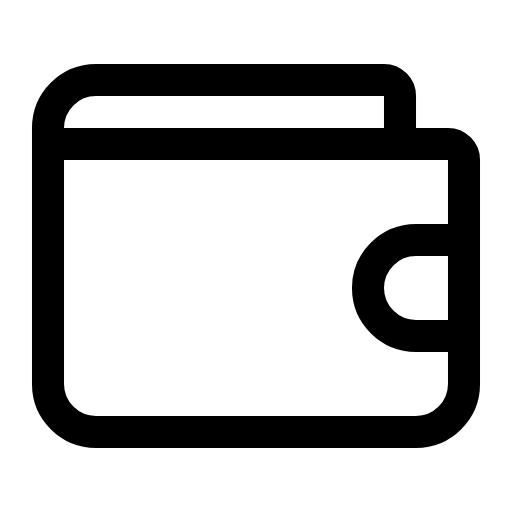
t = 0.00 s
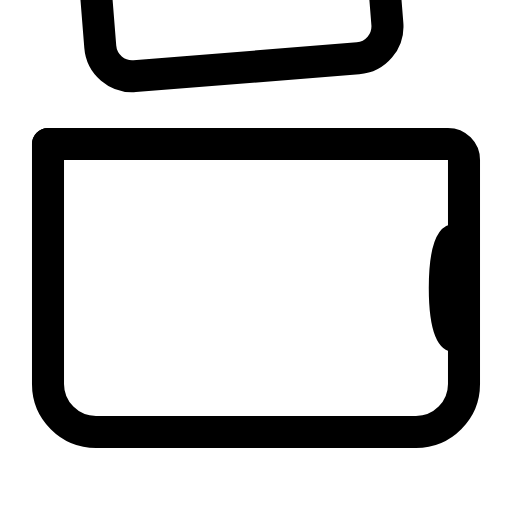
t = 0.56 s
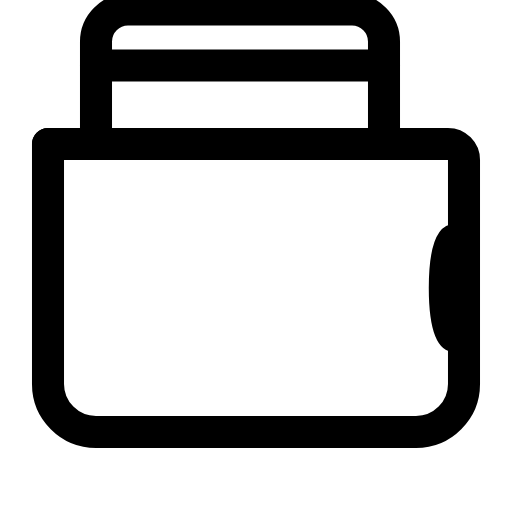
t = 1.04 s
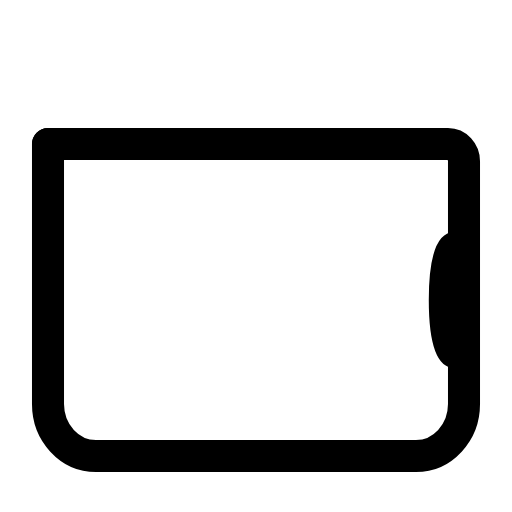
t = 1.61 s
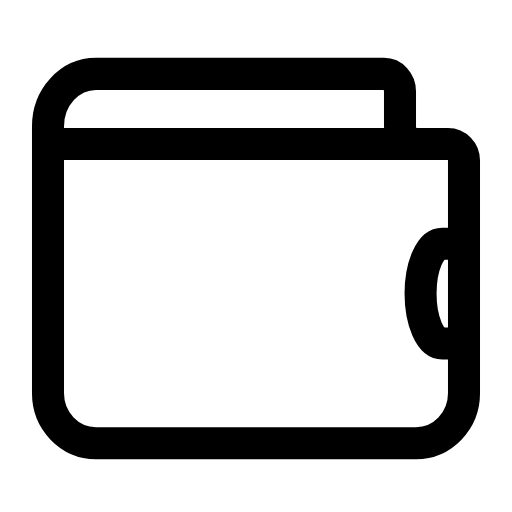
t = 2.13 s
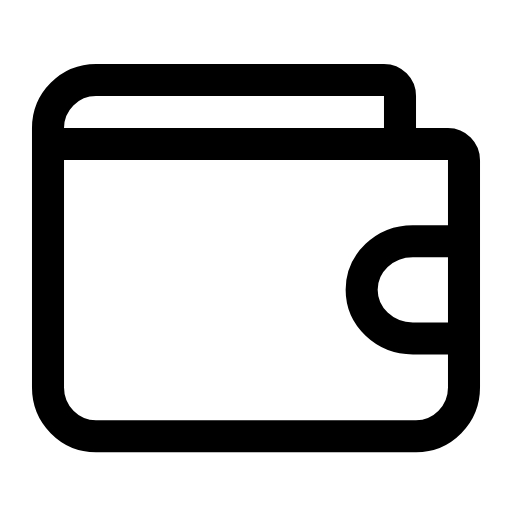
t = 2.34 s

The animated SVG that drew these frames (rendered in a browser with its animation timeline set to each time). Animation: 5 SMIL elements (animate=3,animateTransform=2); one cycle of 3.20 s, repeats indefinitely.

<svg xmlns="http://www.w3.org/2000/svg" viewBox="0 0 16 16" width="16" height="16" fill="none" stroke="currentColor" stroke-width="1.001" stroke-linecap="round" stroke-linejoin="round"><clipPath id="w5gMouth"><rect x="-2" y="-20" width="20" height="24.5"/></clipPath><g clip-path="url(#w5gMouth)" visibility="hidden"><animate attributeName="visibility" calcMode="discrete" dur="3.2s" repeatCount="indefinite" keyTimes="0;0.156;0.491" values="hidden;visible;hidden"/><g><animateTransform attributeName="transform" type="translate" dur="3.2s" repeatCount="indefinite" keyTimes="0;0.156;0.313;0.387;0.488;1" values="0 -6;0 -6;0 .3;0 .3;0 5.2;0 5.2" calcMode="spline" keySplines="0 0 1 1;.15 .75 .25 1;0 0 1 1;.6 0 .9 .4;0 0 1 1"/><g><animateTransform attributeName="transform" type="rotate" dur="3.2s" repeatCount="indefinite" keyTimes="0;0.156;0.313;1" values="-9 7.5 2.5;-9 7.5 2.5;0 7.5 2.5;0 7.5 2.5" calcMode="spline" keySplines="0 0 1 1;.15 .75 .25 1;0 0 1 1"/><path d="M3 1C3 .448 3.448 0 4 0L11 0C11.552 0 12 .448 12 1L12 4C12 4.552 11.552 5 11 5L4 5C3.448 5 3 4.552 3 4Z"></path><path d="M3 1.75L12 1.75"></path></g></g></g><path d="M7 2.5L12 2.5C12.276 2.5 12.5 2.724 12.5 3L12.5 4C12.5 4.276 12.724 4.5 13 4.5L14 4.5C14.276 4.5 14.5 4.724 14.5 5L14.5 12C14.5 12.828 13.828 13.5 13 13.5L3 13.5C2.172 13.5 1.5 12.828 1.5 12L1.5 4C1.5 3.172 2.172 2.5 3 2.5L7 2.5Z"><animate attributeName="d" dur="3.2s" repeatCount="indefinite" keyTimes="0;0.094;0.134;0.175;0.469;0.488;0.506;0.528;0.55;0.563;0.575;0.606;0.638;0.663;0.688;0.722;0.756;1" values="M7 2.5L12 2.5C12.276 2.5 12.5 2.724 12.5 3L12.5 4C12.5 4.276 12.724 4.5 13 4.5L14 4.5C14.276 4.5 14.5 4.724 14.5 5L14.5 12C14.5 12.828 13.828 13.5 13 13.5L3 13.5C2.172 13.5 1.5 12.828 1.5 12L1.5 4C1.5 3.172 2.172 2.5 3 2.5L7 2.5Z;M7 2.5L12 2.5C12.276 2.5 12.5 2.724 12.5 3L12.5 4C12.5 4.276 12.724 4.5 13 4.5L14 4.5C14.276 4.5 14.5 4.724 14.5 5L14.5 12C14.5 12.828 13.828 13.5 13 13.5L3 13.5C2.172 13.5 1.5 12.828 1.5 12L1.5 4C1.5 3.172 2.172 2.5 3 2.5L7 2.5Z;M7 3.5L12 3.5C12.276 3.5 12.5 3.612 12.5 3.75L12.5 4.25C12.5 4.388 12.724 4.5 13 4.5L14 4.5C14.276 4.5 14.5 4.724 14.5 5L14.5 12C14.5 12.828 13.828 13.5 13 13.5L3 13.5C2.172 13.5 1.5 12.828 1.5 12L1.5 4.25C1.5 3.836 2.172 3.5 3 3.5L7 3.5Z;M7 4.5L12 4.5C12.276 4.5 12.5 4.5 12.5 4.5L12.5 4.5C12.5 4.5 12.724 4.5 13 4.5L14 4.5C14.276 4.5 14.5 4.724 14.5 5L14.5 12C14.5 12.828 13.828 13.5 13 13.5L3 13.5C2.172 13.5 1.5 12.828 1.5 12L1.5 4.5C1.5 4.5 2.172 4.5 3 4.5L7 4.5Z;M7 4.5L12 4.5C12.276 4.5 12.5 4.5 12.5 4.5L12.5 4.5C12.5 4.5 12.724 4.5 13 4.5L14 4.5C14.276 4.5 14.5 4.724 14.5 5L14.5 12C14.5 12.828 13.828 13.5 13 13.5L3 13.5C2.172 13.5 1.5 12.828 1.5 12L1.5 4.5C1.5 4.5 2.172 4.5 3 4.5L7 4.5Z;M7 4.5L12 4.5C12.276 4.5 12.5 4.5 12.5 4.5L12.5 4.5C12.5 4.5 12.724 4.5 13 4.5L14 4.5C14.276 4.5 14.5 4.739 14.5 5.033L14.5 12.5C14.5 13.383 13.828 14.1 13 14.1L3 14.1C2.172 14.1 1.5 13.383 1.5 12.5L1.5 4.5C1.5 4.5 2.172 4.5 3 4.5L7 4.5Z;M7 4.5L12 4.5C12.276 4.5 12.5 4.5 12.5 4.5L12.5 4.5C12.5 4.5 12.724 4.5 13 4.5L14 4.5C14.276 4.5 14.5 4.744 14.5 5.044L14.5 12.667C14.5 13.568 13.828 14.3 13 14.3L3 14.3C2.172 14.3 1.5 13.568 1.5 12.667L1.5 4.5C1.5 4.5 2.172 4.5 3 4.5L7 4.5Z;M7 4.5L12 4.5C12.276 4.5 12.5 4.5 12.5 4.5L12.5 4.5C12.5 4.5 12.724 4.5 13 4.5L14 4.5C14.276 4.5 14.5 4.741 14.5 5.038L14.5 12.577C14.5 13.469 13.828 14.192 13 14.192L3 14.192C2.172 14.192 1.5 13.469 1.5 12.577L1.5 4.5C1.5 4.5 2.172 4.5 3 4.5L7 4.5Z;M7 4.5L12 4.5C12.276 4.5 12.5 4.5 12.5 4.5L12.5 4.5C12.5 4.5 12.724 4.5 13 4.5L14 4.5C14.276 4.5 14.5 4.736 14.5 5.027L14.5 12.404C14.5 13.277 13.828 13.985 13 13.985L3 13.985C2.172 13.985 1.5 13.277 1.5 12.404L1.5 4.5C1.5 4.5 2.172 4.5 3 4.5L7 4.5Z;M7 3.863L12 3.863C12.276 3.863 12.5 3.935 12.5 4.022L12.5 4.341C12.5 4.429 12.724 4.5 13 4.5L14 4.5C14.276 4.5 14.5 4.734 14.5 5.022L14.5 12.324C14.5 13.188 13.828 13.889 13 13.889L3 13.889C2.172 13.889 1.5 13.188 1.5 12.324L1.5 4.341C1.5 4.077 2.172 3.863 3 3.863L7 3.863Z;M7 3.324L12 3.324C12.276 3.324 12.5 3.456 12.5 3.618L12.5 4.206C12.5 4.368 12.724 4.5 13 4.5L14 4.5C14.276 4.5 14.5 4.733 14.5 5.019L14.5 12.292C14.5 13.152 13.828 13.85 13 13.85L3 13.85C2.172 13.85 1.5 13.152 1.5 12.292L1.5 4.206C1.5 3.719 2.172 3.324 3 3.324L7 3.324Z;M7 2.406L12 2.406C12.276 2.406 12.5 2.641 12.5 2.93L12.5 3.977C12.5 4.265 12.724 4.5 13 4.5L14 4.5C14.276 4.5 14.5 4.733 14.5 5.019L14.5 12.292C14.5 13.152 13.828 13.85 13 13.85L3 13.85C2.172 13.85 1.5 13.152 1.5 12.292L1.5 3.977C1.5 3.11 2.172 2.406 3 2.406L7 2.406Z;M7 2.1L12 2.1C12.276 2.1 12.5 2.369 12.5 2.7L12.5 3.9C12.5 4.231 12.724 4.5 13 4.5L14 4.5C14.276 4.5 14.5 4.733 14.5 5.019L14.5 12.292C14.5 13.152 13.828 13.85 13 13.85L3 13.85C2.172 13.85 1.5 13.152 1.5 12.292L1.5 3.9C1.5 2.906 2.172 2.1 3 2.1L7 2.1Z;M7 2.3L12 2.3C12.276 2.3 12.5 2.546 12.5 2.85L12.5 3.95C12.5 4.254 12.724 4.5 13 4.5L14 4.5C14.276 4.5 14.5 4.733 14.5 5.019L14.5 12.292C14.5 13.152 13.828 13.85 13 13.85L3 13.85C2.172 13.85 1.5 13.152 1.5 12.292L1.5 3.95C1.5 3.039 2.172 2.3 3 2.3L7 2.3Z;M7 2.5L12 2.5C12.276 2.5 12.5 2.724 12.5 3L12.5 4C12.5 4.276 12.724 4.5 13 4.5L14 4.5C14.276 4.5 14.5 4.733 14.5 5.019L14.5 12.292C14.5 13.152 13.828 13.85 13 13.85L3 13.85C2.172 13.85 1.5 13.152 1.5 12.292L1.5 4C1.5 3.172 2.172 2.5 3 2.5L7 2.5Z;M7 2.5L12 2.5C12.276 2.5 12.5 2.724 12.5 3L12.5 4C12.5 4.276 12.724 4.5 13 4.5L14 4.5C14.276 4.5 14.5 4.728 14.5 5.01L14.5 12.146C14.5 12.99 13.828 13.675 13 13.675L3 13.675C2.172 13.675 1.5 12.99 1.5 12.146L1.5 4C1.5 3.172 2.172 2.5 3 2.5L7 2.5Z;M7 2.5L12 2.5C12.276 2.5 12.5 2.724 12.5 3L12.5 4C12.5 4.276 12.724 4.5 13 4.5L14 4.5C14.276 4.5 14.5 4.724 14.5 5L14.5 12C14.5 12.828 13.828 13.5 13 13.5L3 13.5C2.172 13.5 1.5 12.828 1.5 12L1.5 4C1.5 3.172 2.172 2.5 3 2.5L7 2.5Z;M7 2.5L12 2.5C12.276 2.5 12.5 2.724 12.5 3L12.5 4C12.5 4.276 12.724 4.5 13 4.5L14 4.5C14.276 4.5 14.5 4.724 14.5 5L14.5 12C14.5 12.828 13.828 13.5 13 13.5L3 13.5C2.172 13.5 1.5 12.828 1.5 12L1.5 4C1.5 3.172 2.172 2.5 3 2.5L7 2.5Z"/></path><path d="M1.5 4.5L13 4.5"></path><path d="M14.5 7.5L13 7.5C12.172 7.5 11.5 8.172 11.5 9C11.5 9.828 12.172 10.5 13 10.5L14.5 10.5"><animate attributeName="d" dur="3.2s" repeatCount="indefinite" keyTimes="0;0.063;0.088;0.112;0.469;0.488;0.506;0.541;0.575;0.656;0.672;0.688;0.706;0.728;0.75;0.756;1" values="M14.5 7.5L13 7.5C12.172 7.5 11.5 8.172 11.5 9C11.5 9.828 12.172 10.5 13 10.5L14.5 10.5;M14.5 7.5L13 7.5C12.172 7.5 11.5 8.172 11.5 9C11.5 9.828 12.172 10.5 13 10.5L14.5 10.5;M14.5 7.5L13.3 7.5C12.638 7.5 12.1 8.172 12.1 9C12.1 9.828 12.638 10.5 13.3 10.5L14.5 10.5;M14.5 7.5L14.2 7.5C14.034 7.5 13.9 8.172 13.9 9C13.9 9.828 14.034 10.5 14.2 10.5L14.5 10.5;M14.5 7.5L14.2 7.5C14.034 7.5 13.9 8.172 13.9 9C13.9 9.828 14.034 10.5 14.2 10.5L14.5 10.5;M14.5 7.7L14.2 7.7C14.034 7.7 13.9 8.417 13.9 9.3C13.9 10.183 14.034 10.9 14.2 10.9L14.5 10.9;M14.5 7.767L14.2 7.767C14.034 7.767 13.9 8.498 13.9 9.4C13.9 10.302 14.034 11.033 14.2 11.033L14.5 11.033;M14.5 7.692L14.2 7.692C14.034 7.692 13.9 8.407 13.9 9.288C13.9 10.168 14.034 10.883 14.2 10.883L14.5 10.883;M14.5 7.617L14.2 7.617C14.034 7.617 13.9 8.315 13.9 9.175C13.9 10.035 14.034 10.733 14.2 10.733L14.5 10.733;M14.5 7.617L14.2 7.617C14.034 7.617 13.9 8.315 13.9 9.175C13.9 10.035 14.034 10.733 14.2 10.733L14.5 10.733;M14.5 7.617L13.449 7.617C12.868 7.617 12.397 8.315 12.397 9.175C12.397 10.035 12.868 10.733 13.449 10.733L14.5 10.733;M14.5 7.617L12.975 7.617C12.134 7.617 11.451 8.315 11.451 9.175C11.451 10.035 12.134 10.733 12.975 10.733L14.5 10.733;M14.5 7.595L12.775 7.595C11.823 7.595 11.05 8.289 11.05 9.143C11.05 9.997 11.823 10.691 12.775 10.691L14.5 10.691;M14.5 7.543L12.888 7.543C11.997 7.543 11.275 8.224 11.275 9.064C11.275 9.904 11.997 10.585 12.888 10.585L14.5 10.585;M14.5 7.503L13 7.503C12.172 7.503 11.5 8.175 11.5 9.004C11.5 9.833 12.172 10.505 13 10.505L14.5 10.505;M14.5 7.5L13 7.5C12.172 7.5 11.5 8.172 11.5 9C11.5 9.828 12.172 10.5 13 10.5L14.5 10.5;M14.5 7.5L13 7.5C12.172 7.5 11.5 8.172 11.5 9C11.5 9.828 12.172 10.5 13 10.5L14.5 10.5"/></path></svg>
